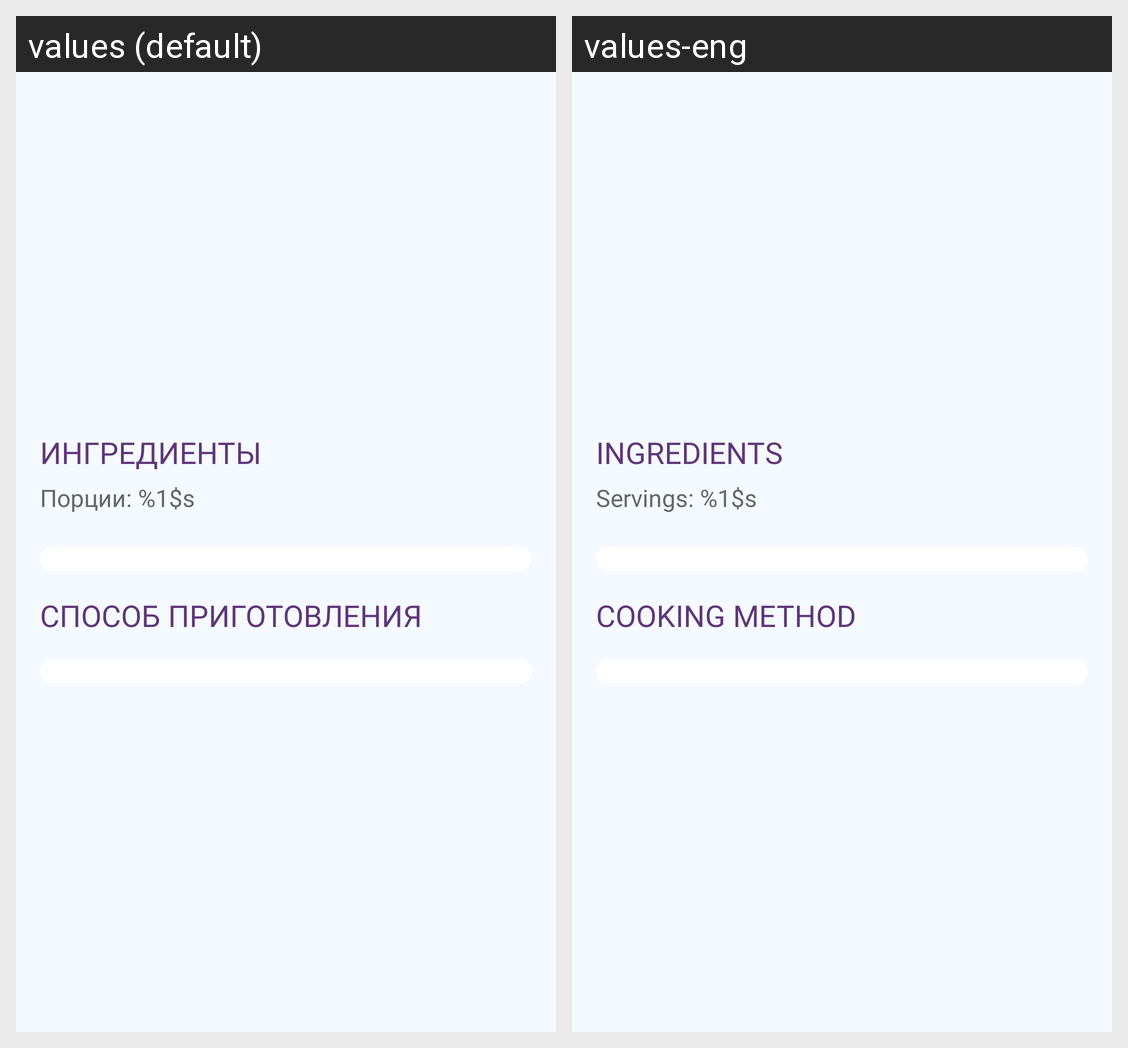

Strings drawn on this Android screen and how each of the app's shown locales translates them:
Android screen res/layout/fragment_recipe.xml rendered under 2 locales, left to right: values (default), values-eng. Device: Nexus 5 (rendered at 1080×1920; each locale shown at half size, 540×960, under a caption strip naming it); theme Theme.MyApp.
Strings drawn on this screen, with the default value and each locale's value (text and hints the layout hard-codes, and strings that could not be matched under every locale, appear in the picture but are not listed):

text_ingredients
  values: Ингредиенты
  values-eng: Ingredients

text_servings_seekbar
  values: Порции: %1$s
  values-eng: Servings: %1$s

text_cooking_method
  values: Способ приготовления
  values-eng: Cooking method
